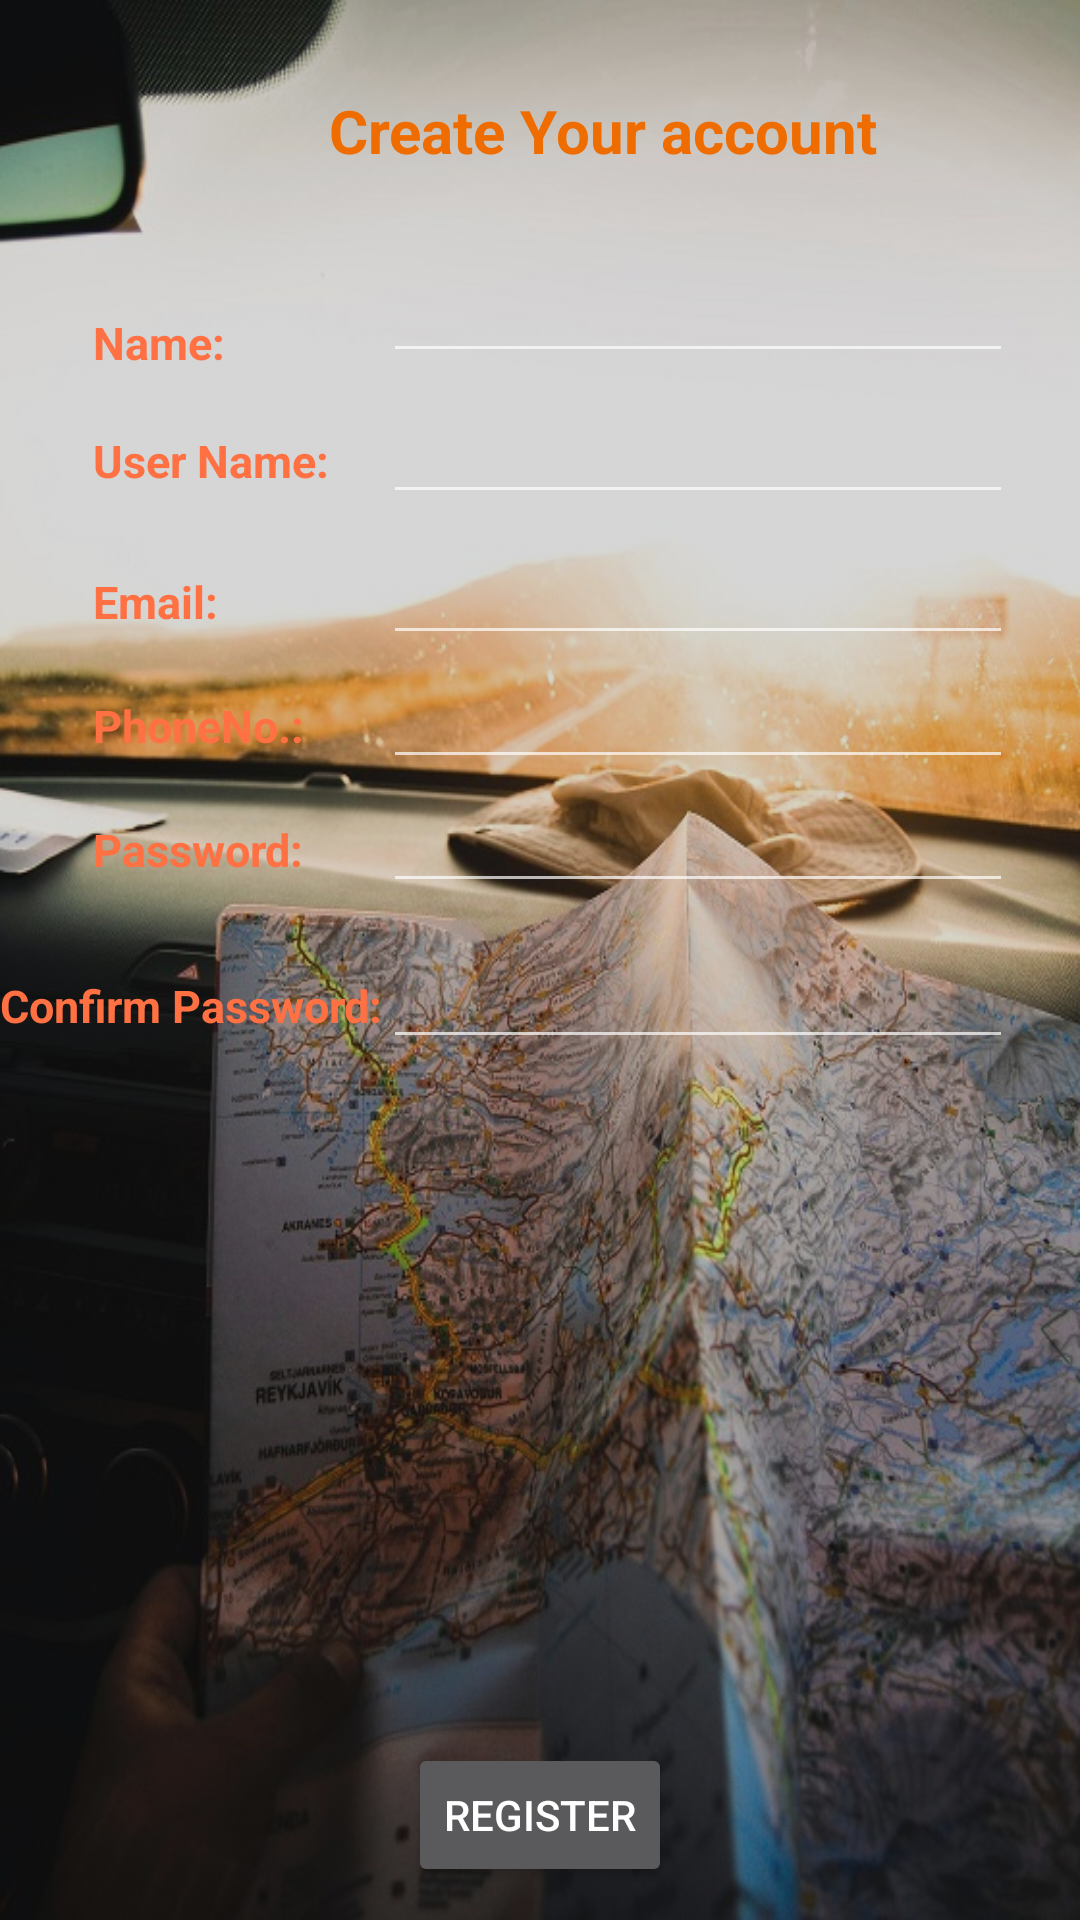

Android layout source for this screen:
<!-- AndroidManifest.xml: application theme Theme.AppCompat.NoActionBar -->
<!-- res/layout/signup.xml -->
<?xml version="1.0" encoding="utf-8"?>
<RelativeLayout xmlns:android="http://schemas.android.com/apk/res/android"
    android:layout_width="match_parent"
    android:layout_height="match_parent"
    xmlns:tools="http://schemas.android.com/tools"
    tools:context=".SignUp">

    <ImageView
        android:layout_width="match_parent"
        android:layout_height="match_parent"
        android:scaleType="fitXY"
        android:src="@drawable/imgbg"
        android:alpha="0.8"/>

    <Button
        android:id="@+id/button3"
        android:layout_width="wrap_content"
        android:layout_height="wrap_content"
        android:layout_alignParentBottom="true"
        android:layout_centerHorizontal="true"
        android:layout_marginBottom="11dp"
        android:text="Register" />


    <TextView
        android:id="@+id/textView3"
        android:layout_width="wrap_content"
        android:layout_height="wrap_content"
        android:layout_alignParentTop="true"
        android:layout_marginTop="30dp"
        android:layout_toEndOf="@+id/textView5"
        android:text="Create Your account"
        android:textStyle="bold"
        android:textSize="20sp"
        android:textColor="#EF6C00"/>

    <TextView
        android:id="@+id/textView4"
        android:layout_width="wrap_content"
        android:layout_height="wrap_content"
        android:layout_alignParentStart="true"
        android:layout_below="@+id/textView3"
        android:layout_marginStart="31dp"
        android:layout_marginTop="47dp"
        android:textStyle="bold"
        android:textSize="15sp"
        android:text="Name:"
        android:textColor="#FF7043"/>

    <TextView
        android:id="@+id/textView5"
        android:layout_width="wrap_content"
        android:layout_height="wrap_content"
        android:layout_alignStart="@+id/textView4"
        android:layout_below="@+id/textView4"
        android:layout_marginTop="19dp"
        android:text="User Name:"
        android:textColor="#FF7043"
        android:textSize="15sp"
        android:textStyle="bold" />

    <TextView
        android:id="@+id/textView6"
        android:layout_width="wrap_content"
        android:layout_height="wrap_content"
        android:layout_alignStart="@+id/textView5"
        android:layout_below="@+id/editText4"
        android:layout_marginTop="19dp"
        android:textColor="#FF7043"
        android:text="Email:"
        android:textSize="15sp"
        android:textStyle="bold" />

    <TextView
        android:id="@+id/textView7"
        android:layout_width="wrap_content"
        android:layout_height="wrap_content"
        android:layout_alignBaseline="@+id/editText6"
        android:layout_alignBottom="@+id/editText6"
        android:layout_alignStart="@+id/textView6"
        android:text="PhoneNo.:"
        android:textSize="15sp"
        android:textStyle="bold"
        android:textColor="#FF7043"/>

    <TextView
        android:id="@+id/textView8"
        android:layout_width="wrap_content"
        android:layout_height="wrap_content"
        android:layout_alignBaseline="@+id/editText8"
        android:layout_alignBottom="@+id/editText8"
        android:layout_alignStart="@+id/textView7"
        android:text="Password:"
        android:textColor="#FF7043"
        android:textSize="15sp"
        android:textStyle="bold" />

    <TextView
        android:id="@+id/textView9"
        android:layout_width="wrap_content"
        android:layout_height="wrap_content"
        android:layout_below="@+id/editText8"
        android:layout_marginTop="24dp"
        android:layout_toStartOf="@+id/button"
        android:text="Confirm Password:"
        android:textSize="15sp"
        android:textColor="#FF7043"
        android:textStyle="bold" />


    <EditText
        android:id="@+id/editText3"
        android:layout_width="wrap_content"
        android:layout_height="wrap_content"
        android:layout_above="@+id/textView5"
        android:layout_alignStart="@+id/editText8"
        android:ems="10"
        android:textColor="#FF7043"
        android:inputType="textPersonName" />

    <EditText
        android:id="@+id/editText4"
        android:layout_width="wrap_content"
        android:layout_height="wrap_content"
        android:layout_alignBaseline="@+id/textView5"
        android:layout_alignBottom="@+id/textView5"
        android:layout_alignStart="@+id/editText3"
        android:ems="10"
        android:inputType="textPersonName" />

    <EditText
        android:id="@+id/editText5"
        android:layout_width="wrap_content"
        android:layout_height="wrap_content"
        android:layout_alignBaseline="@+id/textView6"
        android:layout_alignBottom="@+id/textView6"
        android:layout_alignStart="@+id/editText4"
        android:ems="10"
        android:inputType="textEmailAddress" />

    <EditText
        android:id="@+id/editText6"
        android:layout_width="wrap_content"
        android:layout_height="wrap_content"
        android:layout_alignStart="@+id/editText5"
        android:layout_below="@+id/editText5"
        android:ems="10"
        android:inputType="phone" />

    <EditText
        android:id="@+id/editText7"
        android:layout_width="wrap_content"
        android:layout_height="wrap_content"
        android:layout_alignBaseline="@+id/textView9"
        android:layout_alignBottom="@+id/textView9"
        android:layout_toEndOf="@+id/textView9"
        android:ems="10"
        android:inputType="textPassword" />

    <EditText
        android:id="@+id/editText8"
        android:layout_width="wrap_content"
        android:layout_height="wrap_content"
        android:layout_alignStart="@+id/editText7"
        android:layout_below="@+id/editText6"
        android:ems="10"
        android:inputType="textPassword" />

    <TextView
        android:id="@+id/txtWarning"
        android:layout_width="wrap_content"
        android:layout_height="wrap_content"
        android:layout_above="@+id/button3"
        android:layout_marginBottom="18dp"
        android:layout_toEndOf="@+id/textView5"
        android:gravity="center_horizontal"
        android:text="Password Does Not Match"
        android:textColor="#FF0000"
        android:visibility="invisible" />

    <TextView
        android:id="@+id/textWarning2"
        android:layout_width="wrap_content"
        android:layout_height="wrap_content"
        android:layout_above="@+id/txtWarning"
        android:layout_centerHorizontal="true"
        android:text="Either invalid email or phone number"
        android:textColor="#FF0000"
        android:visibility="invisible"/>
</RelativeLayout>
<!-- resources referenced by this layout -->
<resources>
  <!-- drawable imgbg: jpg bitmap (drawable, 147322 bytes) -->
</resources>
